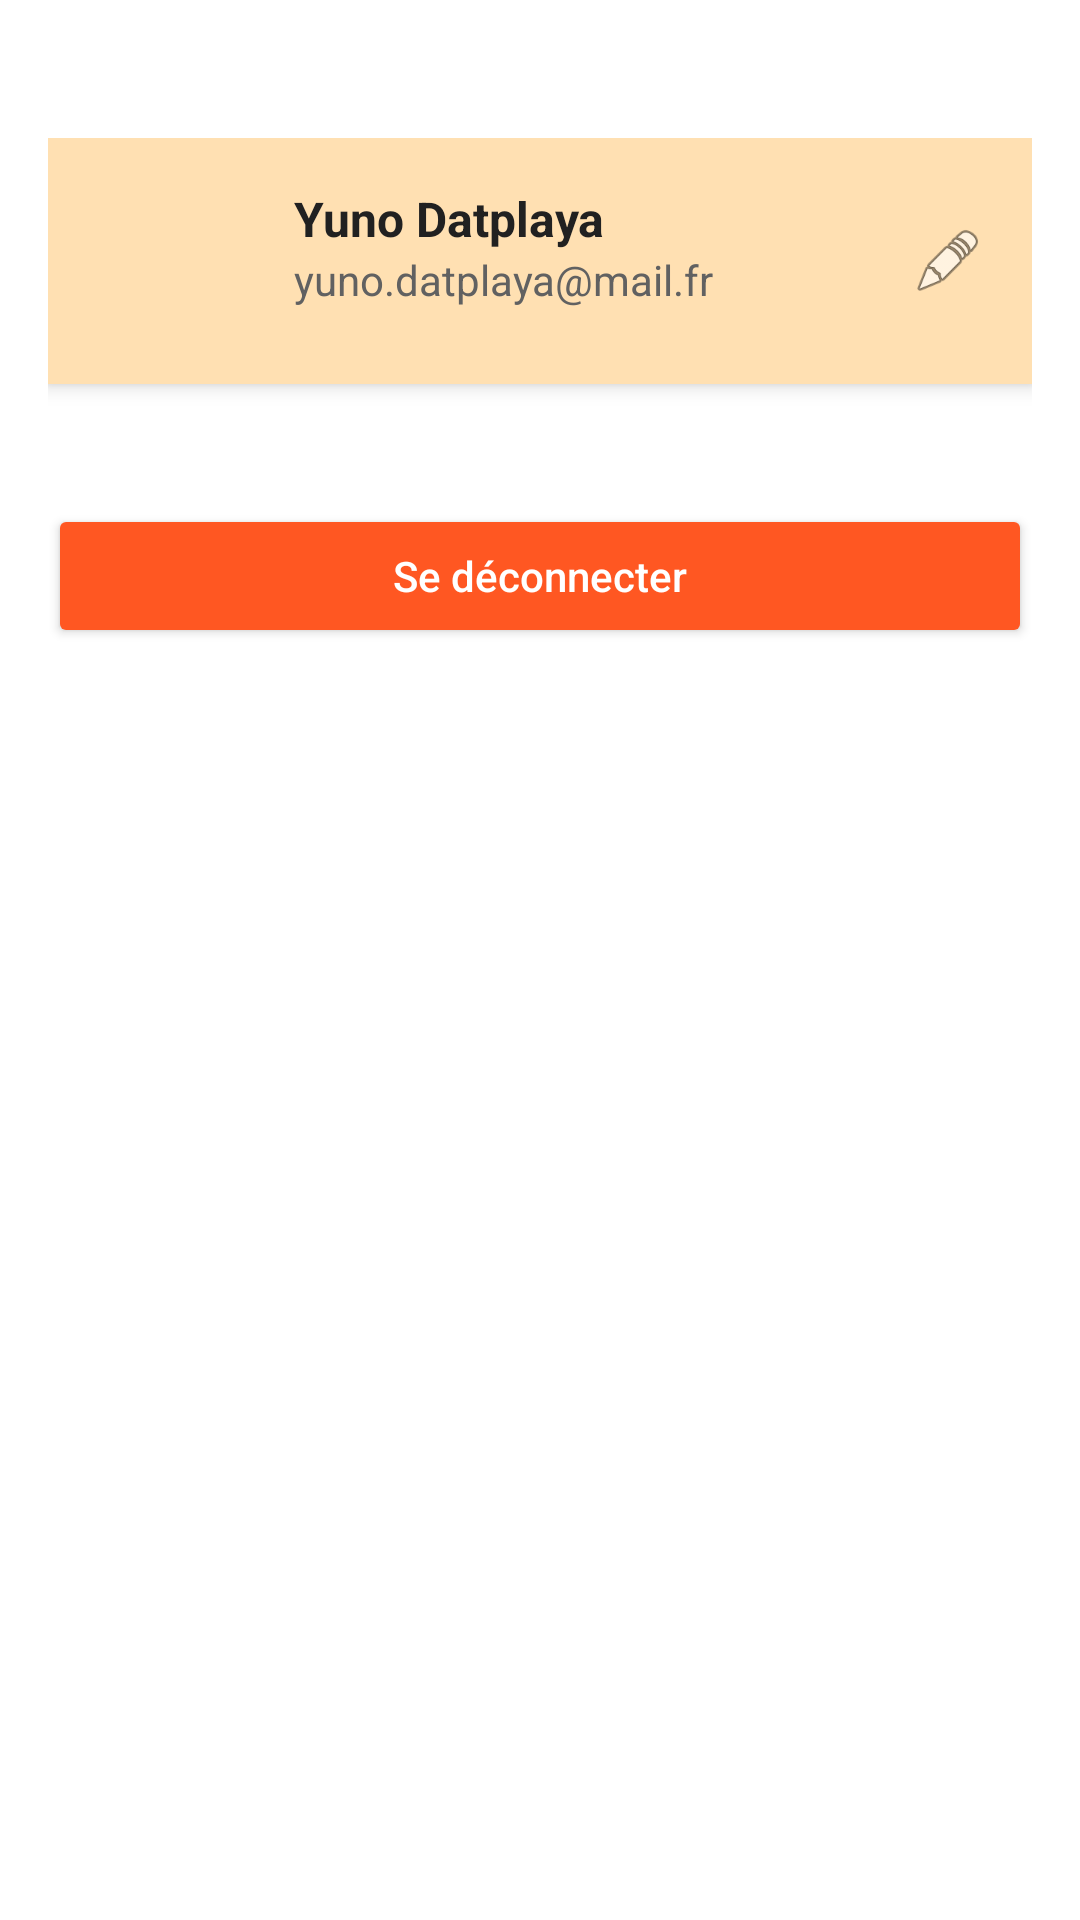

This screen was rendered from an Android layout file. Write that file and the resources it references.
<!-- AndroidManifest.xml: application theme Theme.EduConnect -->
<!-- res/layout/fragment_profil.xml -->
<?xml version="1.0" encoding="utf-8"?>
<ScrollView xmlns:android="http://schemas.android.com/apk/res/android"
    android:layout_width="match_parent"
    android:layout_height="match_parent"
    android:background="#FFFFFF"
    android:padding="16dp">

    <LinearLayout android:layout_marginTop="30dp"
        android:layout_width="match_parent"
        android:layout_height="wrap_content"
        android:orientation="vertical">

        
        <LinearLayout
            android:layout_width="match_parent"
            android:layout_height="wrap_content"
            android:orientation="horizontal"
            android:background="#FFE0B2"
            android:padding="16dp"
            android:elevation="4dp"
            android:layout_marginBottom="16dp">

            <ImageView
                android:layout_width="50dp"
                android:layout_height="50dp"
                android:src="@drawable/ic_profil"
                android:backgroundTint="#FDD835"
                android:scaleType="centerCrop"
                android:layout_marginEnd="16dp" />

            <LinearLayout
                android:layout_width="0dp"
                android:layout_height="wrap_content"
                android:layout_weight="1"
                android:orientation="vertical">

                <TextView
                    android:id="@+id/nomUtilisateur"
                    android:layout_width="wrap_content"
                    android:layout_height="wrap_content"
                    android:text="Yuno Datplaya"
                    android:textStyle="bold"
                    android:textSize="16sp"
                    android:textColor="#212121" />

                <TextView
                    android:id="@+id/emailUtilisateur"
                    android:layout_width="wrap_content"
                    android:layout_height="wrap_content"
                    android:text="yuno.datplaya@mail.fr"
                    android:textSize="14sp"
                    android:textColor="#616161" />
            </LinearLayout>

            <ImageView
                android:layout_width="24dp"
                android:layout_height="24dp"
                android:src="@android:drawable/ic_menu_edit"
                android:layout_gravity="center_vertical" />
        </LinearLayout>

        
        <Button
            android:id="@+id/btnLogout"
            android:layout_width="match_parent"
            android:layout_height="wrap_content"
            android:text="Se déconnecter"
            android:textAllCaps="false"
            android:backgroundTint="#FF5722"
            android:textColor="#FFFFFF"
            android:layout_marginTop="24dp"
            android:elevation="2dp" />

    </LinearLayout>
</ScrollView>
<!-- resources referenced by this layout -->
<resources>
  <style name="Theme.EduConnect" parent="Theme.MaterialComponents.DayNight.DarkActionBar">
          
          <item name="colorPrimary">@color/bottom_nav_colors</item>
          <item name="colorPrimaryVariant">@color/purple_700</item>
          <item name="colorOnPrimary">@color/white</item>
          
          <item name="colorSecondary">@color/teal_200</item>
          <item name="colorSecondaryVariant">@color/teal_700</item>
          <item name="colorOnSecondary">@color/black</item>
          
          <item name="android:statusBarColor">?attr/colorPrimaryVariant</item>
          
      </style>
  <color name="bottom_nav_colors">#FFBC65</color>
  <color name="purple_700">#FF3700B3</color>
  <color name="white">#FFFFFFFF</color>
  <color name="teal_200">#FF03DAC5</color>
  <color name="teal_700">#FF018786</color>
  <color name="black">#FF000000</color>
</resources>
